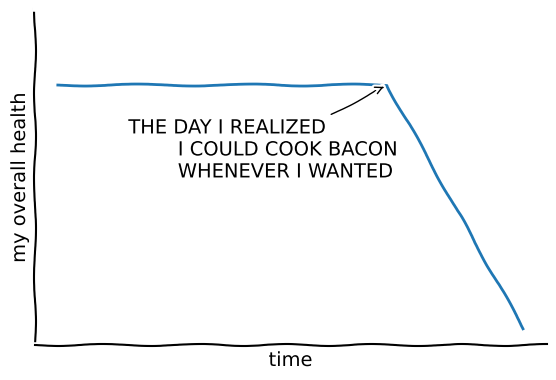
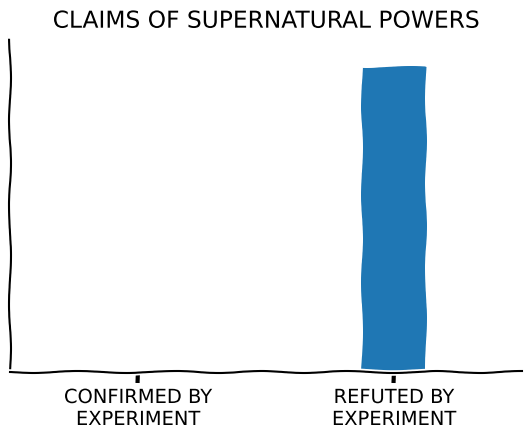

Here is the Python script that generated these plots, in order:
#!/usr/bin/env python3
# -*- coding: utf-8 -*-

__author__ = "Christian Heider Nielsen"
__doc__ = r"""

           Created on 04/04/2020
           """

import numpy
from matplotlib import pyplot

if __name__ == "__main__":

    def main():

        with pyplot.xkcd():
            fig = pyplot.figure()
            ax = fig.add_axes((0.1, 0.2, 0.8, 0.7))
            ax.spines["right"].set_color("none")
            ax.spines["top"].set_color("none")
            ax.set_xticks([])
            ax.set_yticks([])
            ax.set_ylim([-30, 10])

            data = numpy.ones(100)
            data[70:] -= numpy.arange(30)

            ax.annotate(
                r"""THE DAY I REALIZED
        I COULD COOK BACON
        WHENEVER I WANTED""",
                xy=(70, 1),
                arrowprops=dict(arrowstyle="->"),
                xytext=(15, -10),
            )

            ax.plot(data)

            ax.set_xlabel("time")
            ax.set_ylabel("my overall health")

            fig = pyplot.figure()
            ax = fig.add_axes((0.1, 0.2, 0.8, 0.7))
            ax.bar([0, 1], [0, 100], 0.25)
            ax.spines["right"].set_color("none")
            ax.spines["top"].set_color("none")
            ax.xaxis.set_ticks_position("bottom")
            ax.set_xticks([0, 1])
            ax.set_xticklabels(["CONFIRMED BY\nEXPERIMENT", "REFUTED BY\nEXPERIMENT"])
            ax.set_xlim([-0.5, 1.5])
            ax.set_yticks([])
            ax.set_ylim([0, 110])

            ax.set_title("CLAIMS OF SUPERNATURAL POWERS")

        pyplot.show()

    main()
